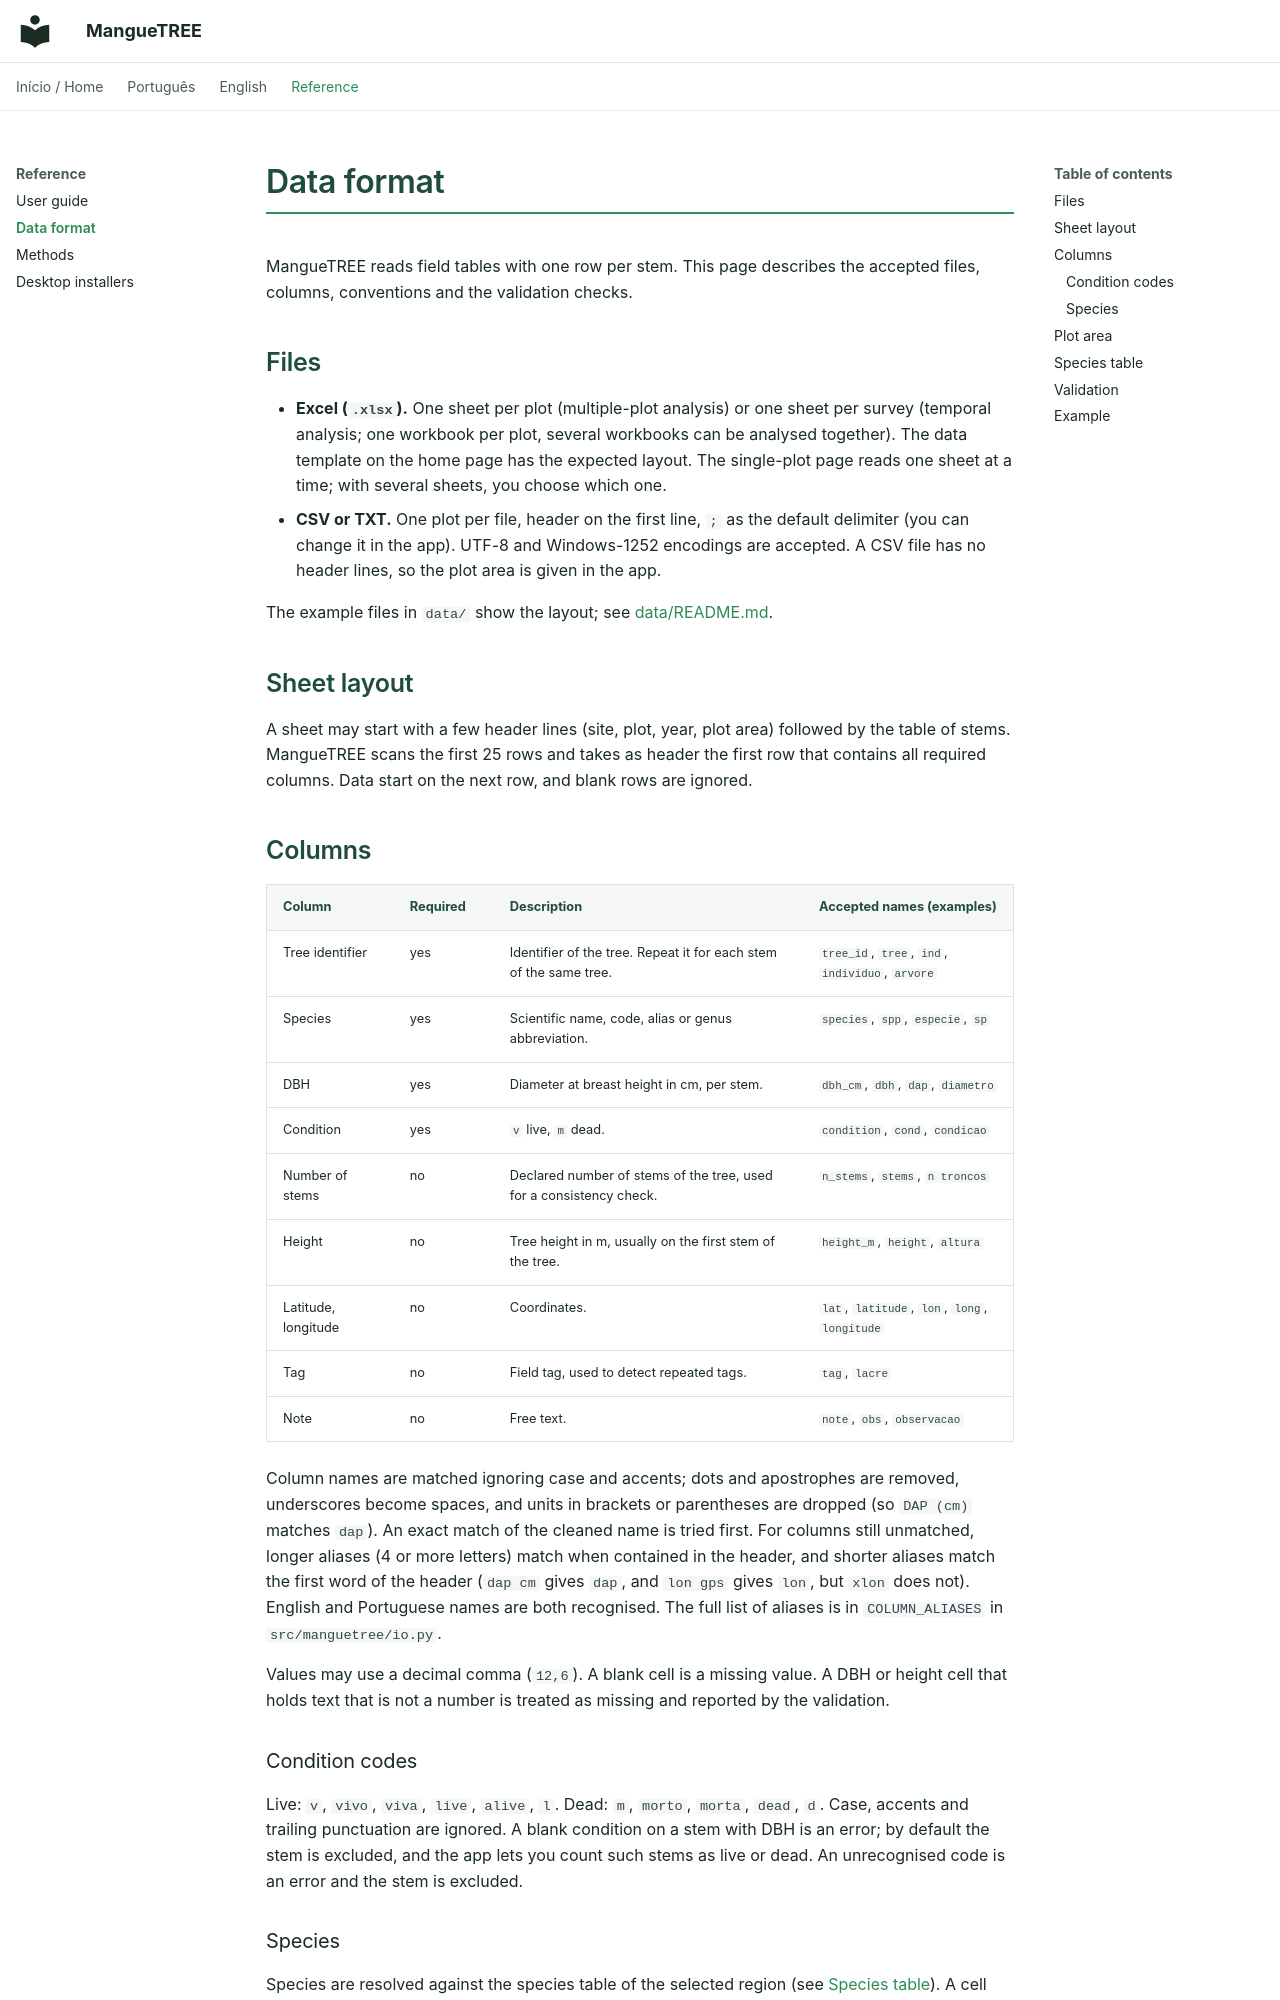

repository: luq317/MangueTREE · page: data-format/index.html · generator: mkdocs

# Data format

MangueTREE reads field tables with one row per stem. This page describes the accepted files, columns, conventions and the validation checks.

## Files

- **Excel (`.xlsx`).** One sheet per plot (multiple-plot analysis) or one sheet per survey (temporal analysis; one workbook per plot, several workbooks can be analysed together). The data template on the home page has the expected layout. The single-plot page reads one sheet at a time; with several sheets, you choose which one.
- **CSV or TXT.** One plot per file, header on the first line, `;` as the default delimiter (you can change it in the app). UTF-8 and Windows-1252 encodings are accepted. A CSV file has no header lines, so the plot area is given in the app.

The example files in `data/` show the layout; see [data/README.md](https://github.com/luq317/MangueTREE/blob/main/data/README.md).

## Sheet layout

A sheet may start with a few header lines (site, plot, year, plot area) followed by the table of stems. MangueTREE scans the first 25 rows and takes as header the first row that contains all required columns. Data start on the next row, and blank rows are ignored.

## Columns

| Column | Required | Description | Accepted names (examples) |
| --- | --- | --- | --- |
| Tree identifier | yes | Identifier of the tree. Repeat it for each stem of the same tree. | `tree_id`, `tree`, `ind`, `individuo`, `arvore` |
| Species | yes | Scientific name, code, alias or genus abbreviation. | `species`, `spp`, `especie`, `sp` |
| DBH | yes | Diameter at breast height in cm, per stem. | `dbh_cm`, `dbh`, `dap`, `diametro` |
| Condition | yes | `v` live, `m` dead. | `condition`, `cond`, `condicao` |
| Number of stems | no | Declared number of stems of the tree, used for a consistency check. | `n_stems`, `stems`, `n troncos` |
| Height | no | Tree height in m, usually on the first stem of the tree. | `height_m`, `height`, `altura` |
| Latitude, longitude | no | Coordinates. | `lat`, `latitude`, `lon`, `long`, `longitude` |
| Tag | no | Field tag, used to detect repeated tags. | `tag`, `lacre` |
| Note | no | Free text. | `note`, `obs`, `observacao` |

Column names are matched ignoring case and accents; dots and apostrophes are removed, underscores become spaces, and units in brackets or parentheses are dropped (so `DAP (cm)` matches `dap`). An exact match of the cleaned name is tried first. For columns still unmatched, longer aliases (4 or more letters) match when contained in the header, and shorter aliases match the first word of the header (`dap cm` gives `dap`, and `lon gps` gives `lon`, but `xlon` does not). English and Portuguese names are both recognised. The full list of aliases is in `COLUMN_ALIASES` in `src/manguetree/io.py`.

Values may use a decimal comma (`12,6`). A blank cell is a missing value. A DBH or height cell that holds text that is not a number is treated as missing and reported by the validation.

### Condition codes

Live: `v`, `vivo`, `viva`, `live`, `alive`, `l`. Dead: `m`, `morto`, `morta`, `dead`, `d`. Case, accents and trailing punctuation are ignored. A blank condition on a stem with DBH is an error; by default the stem is excluded, and the app lets you count such stems as live or dead. An unrecognised code is an error and the stem is excluded.
